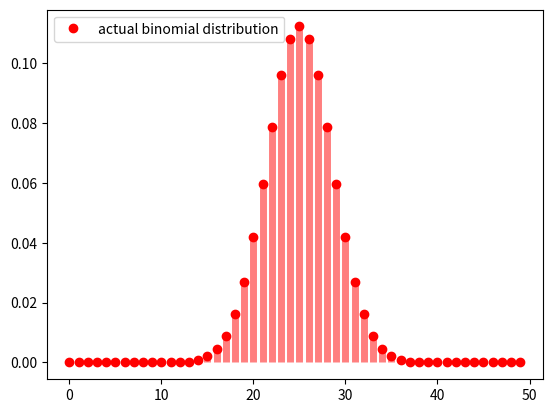

The matplotlib source for this figure:
from scipy.stats import binom
import numpy as np
import matplotlib.pyplot as plt

# Number of independent experiments in each trial
n = 50
# Probability of success for each experiment
p = 0.5
print('hello')
fig, ax = plt.subplots(1, 1)
x = range(0,50)
ax.plot(x, binom.pmf(x, n, p), 'ro', label='actual binomial distribution')
ax.vlines(x, 0, binom.pmf(x, n, p), colors='r', lw=5, alpha=0.5)
plt.legend()
plt.show()
